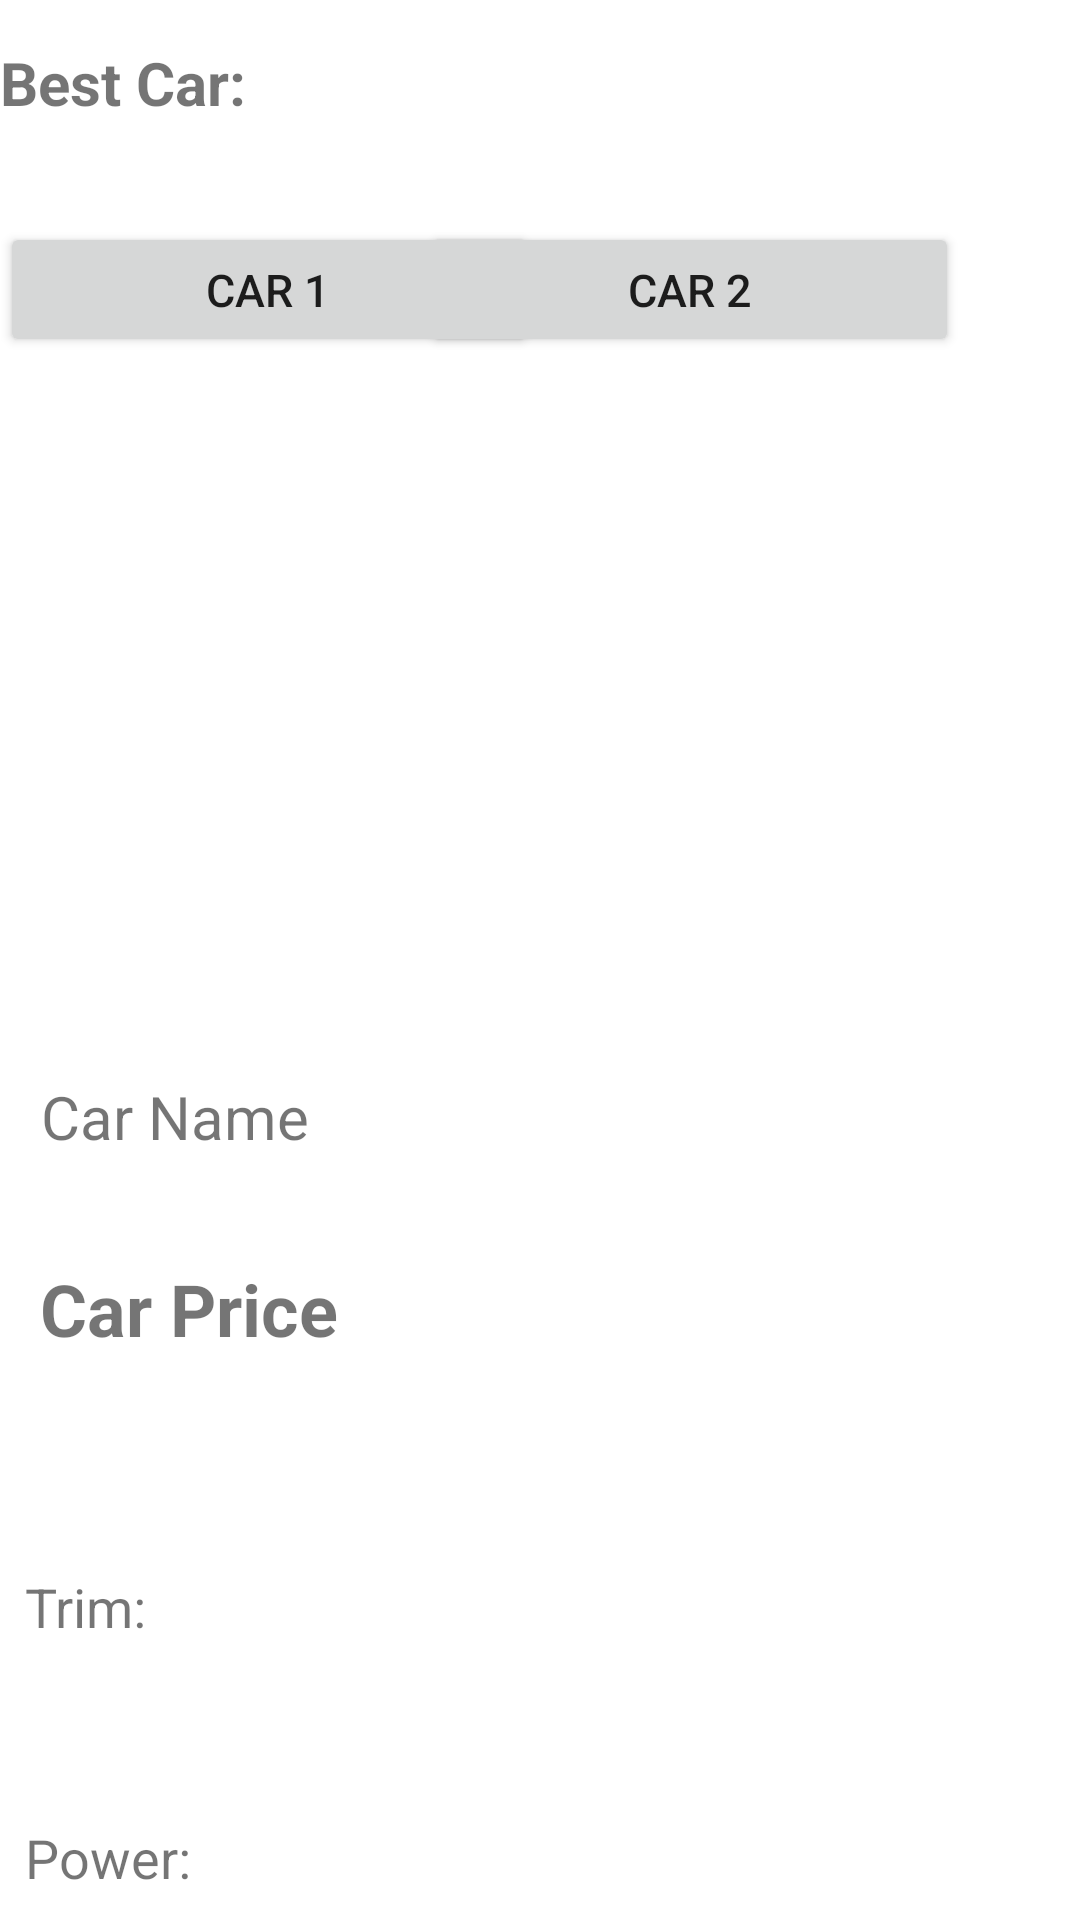

Here is an Android app screen rendered from its layout file. Give the layout XML and the strings, colors and styles it references.
<!-- AndroidManifest.xml: application theme Theme.EVCarCompare2 -->
<!-- res/layout/fragment_compare.xml -->
<?xml version="1.0" encoding="utf-8"?>
<androidx.core.widget.NestedScrollView xmlns:android="http://schemas.android.com/apk/res/android"
    xmlns:app="http://schemas.android.com/apk/res-auto"
    xmlns:tools="http://schemas.android.com/tools"
    android:layout_width="409dp"
    android:layout_height="729dp"
    tools:layout_editor_absoluteX="1dp"
    tools:layout_editor_absoluteY="1dp"
    android:fillViewport="true" >


    <androidx.constraintlayout.widget.ConstraintLayout
        android:layout_width="match_parent"
        android:layout_height="wrap_content"
        tools:context=".CarDescription">

        <TextView
            android:id="@+id/disBestCar"
            android:layout_width="358dp"
            android:layout_height="35dp"
            android:text="Best Car:"
            android:textSize="20dp"
            android:textStyle="bold"
            app:layout_constraintBottom_toBottomOf="parent"
            app:layout_constraintEnd_toEndOf="parent"
            app:layout_constraintHorizontal_bias="0.0"
            app:layout_constraintStart_toStartOf="parent"
            app:layout_constraintTop_toTopOf="parent"
            app:layout_constraintVertical_bias="0.007" />

        <Button
            android:id="@+id/carCompareBtn"
            android:layout_width="179dp"
            android:layout_height="45dp"
            android:text="Car 1"
            android:textSize="15dp"

            app:layout_constraintBottom_toBottomOf="parent"
            app:layout_constraintEnd_toEndOf="parent"
            app:layout_constraintHorizontal_bias="0.0"
            app:layout_constraintStart_toStartOf="parent"
            app:layout_constraintTop_toTopOf="parent"
            app:layout_constraintVertical_bias="0.037" />

        <Button
            android:id="@+id/carCompareBtn2"
            android:layout_width="179dp"
            android:layout_height="45dp"
            android:text="Car 2"
            android:textSize="15dp"
            app:layout_constraintBottom_toBottomOf="parent"
            app:layout_constraintEnd_toEndOf="parent"
            app:layout_constraintHorizontal_bias="0.778"
            app:layout_constraintStart_toStartOf="parent"
            app:layout_constraintTop_toTopOf="parent"
            app:layout_constraintVertical_bias="0.037" />

        <Button
            android:id="@+id/placeholderBtn"
            android:layout_width="wrap_content"
            android:layout_height="wrap_content"
            android:text="Compare"
            app:layout_constraintBottom_toBottomOf="parent"
            app:layout_constraintEnd_toEndOf="parent"
            app:layout_constraintHorizontal_bias="0.498"
            app:layout_constraintStart_toStartOf="parent"
            app:layout_constraintTop_toTopOf="parent"
            app:layout_constraintVertical_bias="0.945"
            android:visibility="gone"/>


        <TextView
            android:id="@+id/placeholder"
            android:layout_width="wrap_content"
            android:layout_height="wrap_content"
            android:text="     "
            android:textSize="24dp"
            android:textStyle="bold"
            android:layout_marginTop="80dp"
            app:layout_constraintBottom_toBottomOf="parent"
            app:layout_constraintEnd_toEndOf="parent"
            app:layout_constraintHorizontal_bias="0.498"
            app:layout_constraintStart_toStartOf="parent"
            app:layout_constraintTop_toBottomOf="@id/placeholderBtn"
            app:layout_constraintVertical_bias="1.0" />

        <ImageView
            android:id="@+id/disCarCompareImage"
            android:layout_width="400dp"
            android:layout_height="150dp"

            app:layout_constraintBottom_toBottomOf="parent"
            app:layout_constraintEnd_toEndOf="parent"
            app:layout_constraintHorizontal_bias="0.444"
            app:layout_constraintStart_toStartOf="parent"
            app:layout_constraintTop_toTopOf="parent"
            app:layout_constraintVertical_bias="0.096"
            tools:srcCompat="@tools:sample/avatars" />

        <TextView
            android:id="@+id/disCarCompareName"
            android:layout_width="wrap_content"
            android:layout_height="wrap_content"
            android:text="Car Name"
            android:textSize="20dp"
            app:layout_constraintBottom_toBottomOf="parent"
            app:layout_constraintEnd_toEndOf="parent"
            app:layout_constraintHorizontal_bias="0.05"
            app:layout_constraintStart_toStartOf="parent"
            app:layout_constraintTop_toTopOf="parent"
            app:layout_constraintVertical_bias="0.178" />

        <Button
            android:id="@+id/removeCarCompareBtn"
            android:layout_width="179dp"
            android:layout_height="45dp"
            android:text="Remove"
            app:layout_constraintBottom_toBottomOf="parent"
            app:layout_constraintEnd_toEndOf="parent"
            app:layout_constraintHorizontal_bias="0.491"
            app:layout_constraintStart_toStartOf="parent"
            app:layout_constraintTop_toTopOf="parent"
            app:layout_constraintVertical_bias="0.486" />

        <TextView
            android:id="@+id/disCarCompareType"
            android:layout_width="300dp"
            android:layout_height="33dp"
            android:text="Type: "
            android:textSize="18dp"
            app:layout_constraintBottom_toBottomOf="parent"
            app:layout_constraintEnd_toEndOf="parent"
            app:layout_constraintHorizontal_bias="0.137"
            app:layout_constraintStart_toStartOf="parent"
            app:layout_constraintTop_toTopOf="parent"
            app:layout_constraintVertical_bias="0.438" />

        <TextView
            android:id="@+id/disCarCompareDrivetrain"
            android:layout_width="300dp"
            android:layout_height="33dp"
            android:text="Drivetrain: "
            android:textSize="18dp"
            app:layout_constraintBottom_toBottomOf="parent"
            app:layout_constraintEnd_toEndOf="parent"
            app:layout_constraintHorizontal_bias="0.128"
            app:layout_constraintStart_toStartOf="parent"
            app:layout_constraintTop_toTopOf="parent"
            app:layout_constraintVertical_bias="0.404" />

        <TextView
            android:id="@+id/disCarCompareSeats"
            android:layout_width="300dp"
            android:layout_height="33dp"
            android:text="Seats: "
            android:textSize="18dp"
            app:layout_constraintBottom_toBottomOf="parent"
            app:layout_constraintEnd_toEndOf="parent"
            app:layout_constraintHorizontal_bias="0.137"
            app:layout_constraintStart_toStartOf="parent"
            app:layout_constraintTop_toTopOf="parent"
            app:layout_constraintVertical_bias="0.368" />

        <TextView
            android:id="@+id/disCarComparePower"
            android:layout_width="300dp"
            android:layout_height="33dp"
            android:text="Power: "
            android:textSize="18dp"
            app:layout_constraintBottom_toBottomOf="parent"
            app:layout_constraintEnd_toEndOf="parent"
            app:layout_constraintHorizontal_bias="0.137"
            app:layout_constraintStart_toStartOf="parent"
            app:layout_constraintTop_toTopOf="parent"
            app:layout_constraintVertical_bias="0.302" />

        <TextView
            android:id="@+id/disCarCompareRange"
            android:layout_width="300dp"
            android:layout_height="33dp"
            android:text="Range: "
            android:textSize="18dp"
            app:layout_constraintBottom_toBottomOf="parent"
            app:layout_constraintEnd_toEndOf="parent"
            app:layout_constraintHorizontal_bias="0.128"
            app:layout_constraintStart_toStartOf="parent"
            app:layout_constraintTop_toTopOf="parent"
            app:layout_constraintVertical_bias="0.335" />

        <TextView
            android:id="@+id/disCarComparePrice"
            android:layout_width="wrap_content"
            android:layout_height="wrap_content"
            android:text="Car Price"
            android:textSize="24dp"
            android:textStyle="bold"
            app:layout_constraintBottom_toBottomOf="parent"
            app:layout_constraintEnd_toEndOf="parent"
            app:layout_constraintHorizontal_bias="0.051"
            app:layout_constraintStart_toStartOf="parent"
            app:layout_constraintTop_toTopOf="parent"
            app:layout_constraintVertical_bias="0.209" />

        <TextView
            android:id="@+id/disCarCompareTrim"
            android:layout_width="300dp"
            android:layout_height="37dp"
            android:text="Trim: "
            android:textSize="18dp"
            app:layout_constraintBottom_toBottomOf="parent"
            app:layout_constraintEnd_toEndOf="parent"
            app:layout_constraintHorizontal_bias="0.137"
            app:layout_constraintStart_toStartOf="parent"
            app:layout_constraintTop_toTopOf="parent"
            app:layout_constraintVertical_bias="0.261" />


    </androidx.constraintlayout.widget.ConstraintLayout>

</androidx.core.widget.NestedScrollView>
<!-- resources referenced by this layout -->
<resources>
  <style name="Theme.EVCarCompare2" parent="Theme.MaterialComponents.DayNight.DarkActionBar">
          
          <item name="colorPrimary">@color/purple_500</item>
          <item name="colorPrimaryVariant">@color/purple_700</item>
          <item name="colorOnPrimary">@color/white</item>
          
          <item name="colorSecondary">@color/teal_200</item>
          <item name="colorSecondaryVariant">@color/teal_700</item>
          <item name="colorOnSecondary">@color/black</item>
          
          <item name="android:statusBarColor" tools:targetApi="l">?attr/colorPrimaryVariant</item>
          
      </style>
  <color name="purple_500">#236477</color>
  <color name="purple_700">#236477</color>
  <color name="white">#FFFFFFFF</color>
  <color name="teal_200">#FF03DAC5</color>
  <color name="teal_700">#FF018786</color>
  <color name="black">#FF000000</color>
</resources>
